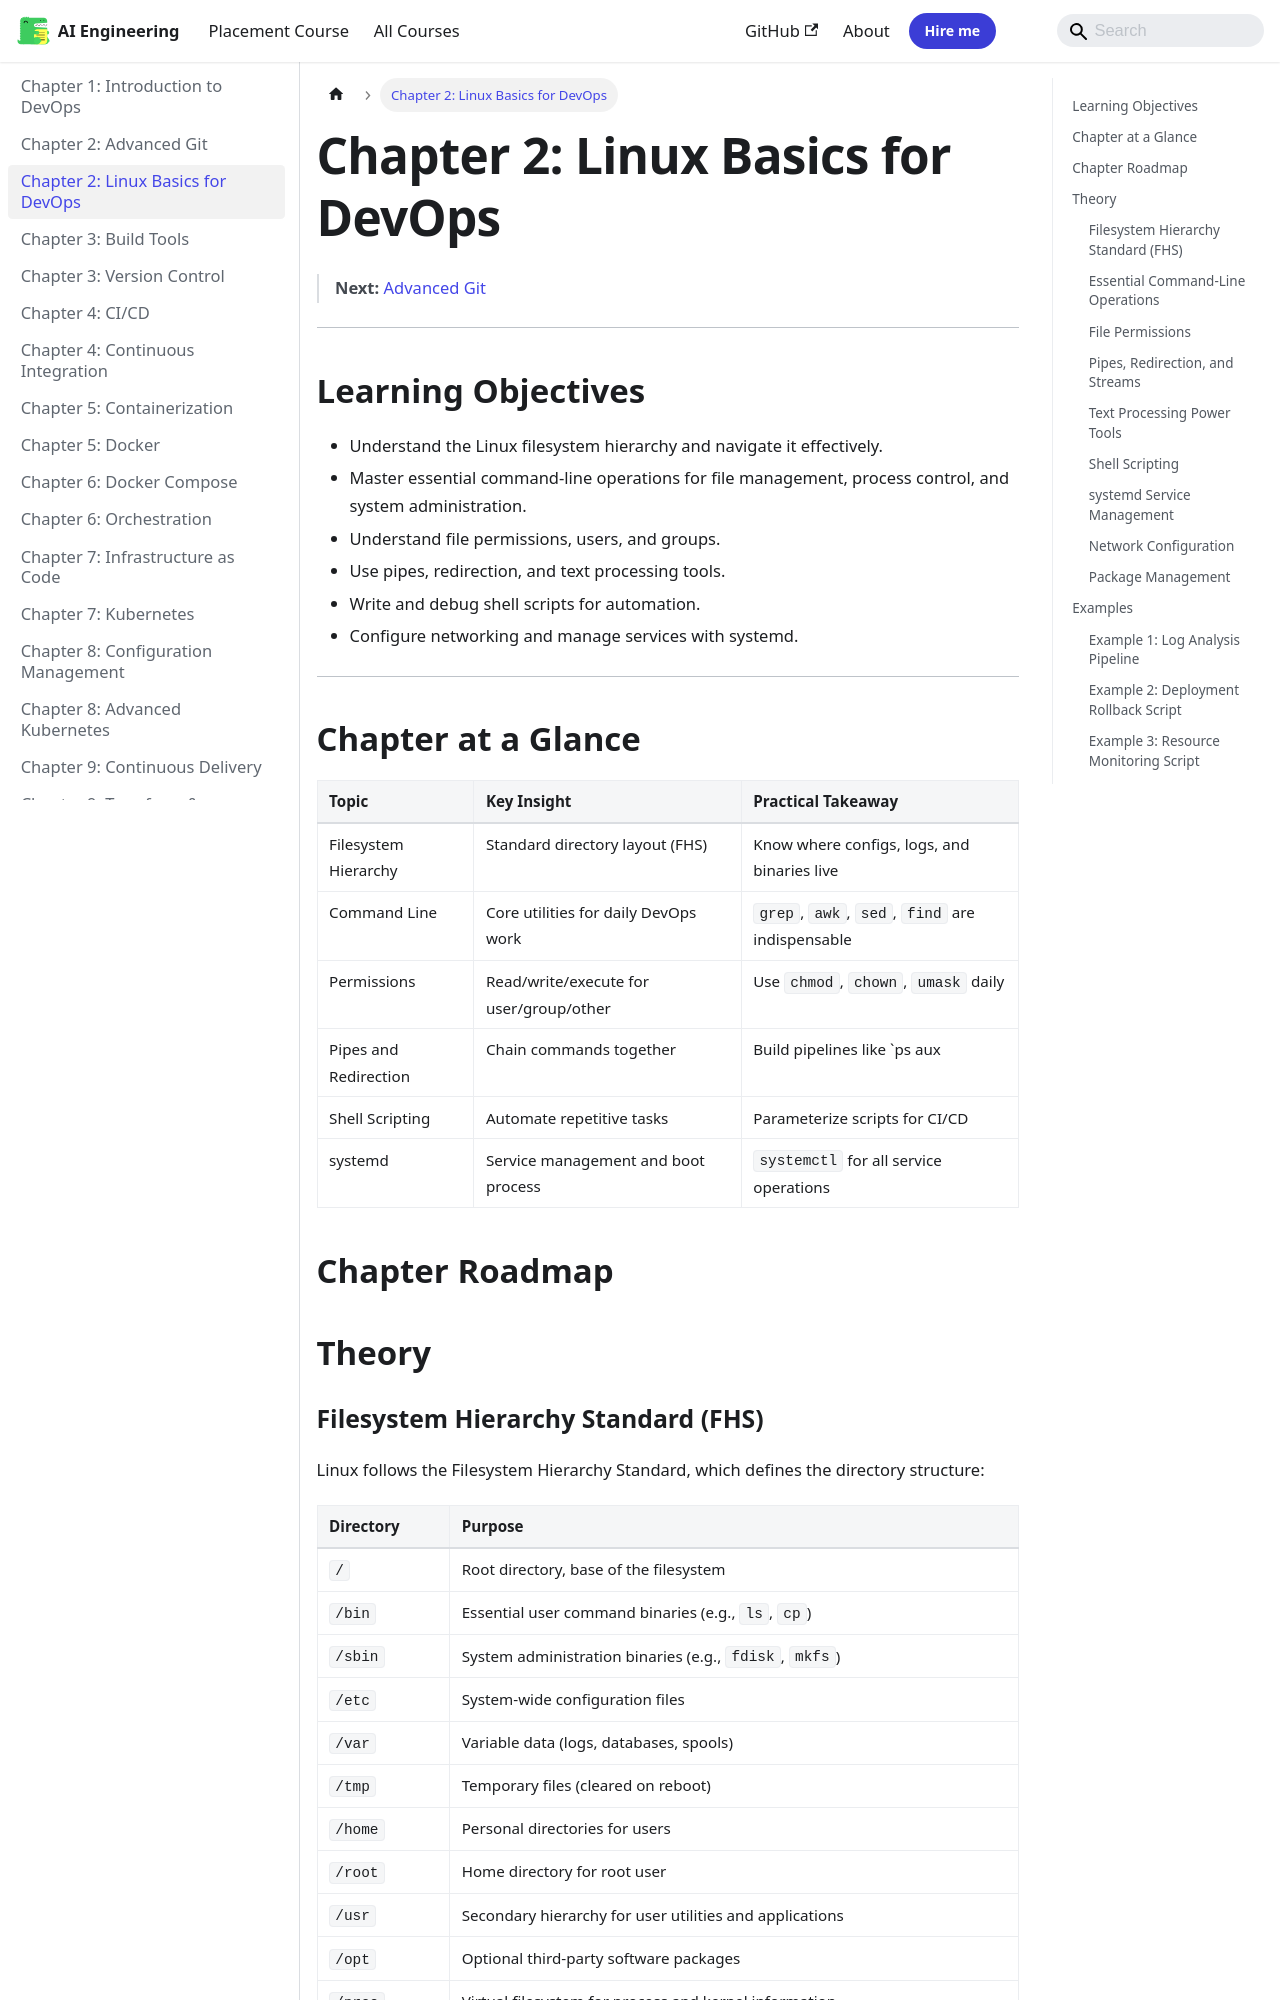

repository: Raushan666java/ai-engineering-journey · page: devops/02-linux-basics/index.html · generator: mkdocs

---
description: "Understanding this hierarchy is crucial for DevOps work because logs live in /var/log, configs in /etc, and executables in /usr/bin. When writing"
---

# Chapter 2: Linux Basics for DevOps

> **Next:** [Advanced Git](./02-git.md)

---

## Learning Objectives

- Understand the Linux filesystem hierarchy and navigate it effectively.
- Master essential command-line operations for file management, process control, and system administration.
- Understand file permissions, users, and groups.
- Use pipes, redirection, and text processing tools.
- Write and debug shell scripts for automation.
- Configure networking and manage services with systemd.

---

## Chapter at a Glance

| Topic | Key Insight | Practical Takeaway |
|-------|-------------|-------------------|
| Filesystem Hierarchy | Standard directory layout (FHS) | Know where configs, logs, and binaries live |
| Command Line | Core utilities for daily DevOps work | `grep`, `awk`, `sed`, `find` are indispensable |
| Permissions | Read/write/execute for user/group/other | Use `chmod`, `chown`, `umask` daily |
| Pipes and Redirection | Chain commands together | Build pipelines like `ps aux | grep | awk` |
| Shell Scripting | Automate repetitive tasks | Parameterize scripts for CI/CD |
| systemd | Service management and boot process | `systemctl` for all service operations |

## Chapter Roadmap

```mermaid
flowchart LR
    A[Filesystem Hierarchy] --> B[Shell Basics]
    B --> C[File Operations]
    B --> D[Process Management]
    B --> E[Permissions]
    C --> F[Pipes & Redirection]
    D --> F
    E --> F
    F --> G[Text Processing]
    G --> H[Shell Scripting]
    H --> I[systemd Services]
    H --> J[Network Configuration]
    I & J --> K[Automation]
```

## Theory

### Filesystem Hierarchy Standard (FHS)


Linux follows the Filesystem Hierarchy Standard, which defines the directory structure:

| Directory | Purpose |
|-----------|---------|
| `/` | Root directory, base of the filesystem |
| `/bin` | Essential user command binaries (e.g., `ls`, `cp`) |
| `/sbin` | System administration binaries (e.g., `fdisk`, `mkfs`) |
| `/etc` | System-wide configuration files |
| `/var` | Variable data (logs, databases, spools) |
| `/tmp` | Temporary files (cleared on reboot) |
| `/home` | Personal directories for users |
| `/root` | Home directory for root user |
| `/usr` | Secondary hierarchy for user utilities and applications |
| `/opt` | Optional third-party software packages |
| `/proc` | Virtual filesystem for process and kernel information |
| `/dev` | Device files representing hardware |

Understanding this hierarchy is crucial for DevOps work because logs live in `/var/log`, configs in `/etc`, and executables in `/usr/bin`. When writing automated scripts or configuring CI/CD agents, knowing where to find and place files is fundamental.
